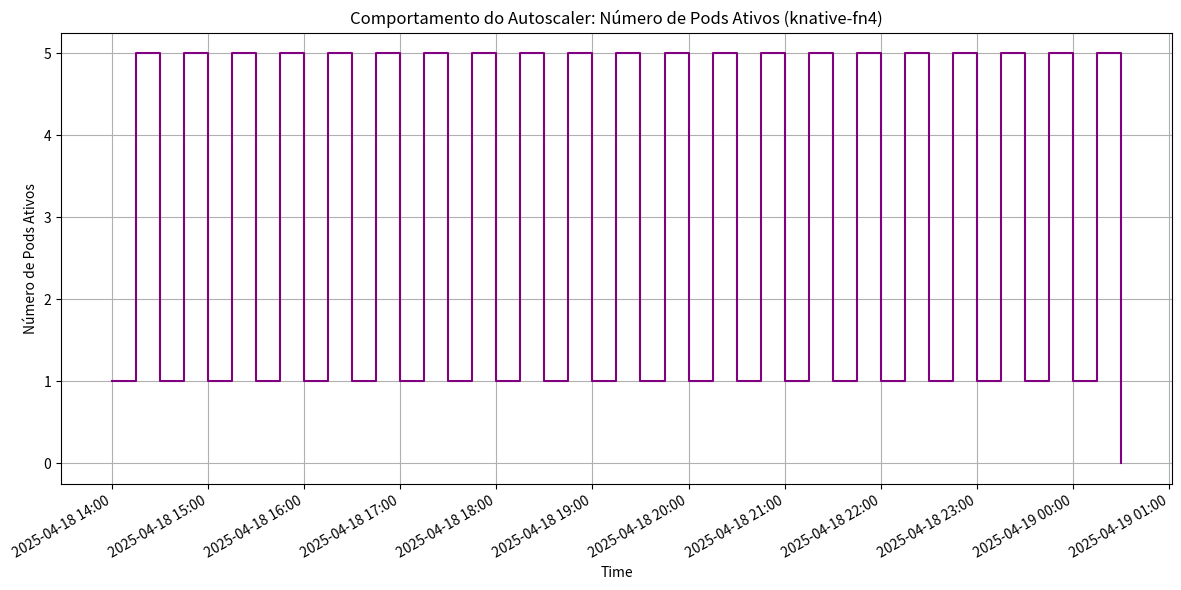

The matplotlib source for this figure:
import matplotlib
matplotlib.use('Agg')
import matplotlib.pyplot as plt
from datetime import datetime
from matplotlib.dates import DateFormatter

# Sample data points extracted from your original graph
# Format: (timestamp string, pod count)
data_points = [
    ("2025-04-18 14:00", 1),
    ("2025-04-18 14:15", 5),
    ("2025-04-18 14:30", 1),
    ("2025-04-18 14:45", 5),
    ("2025-04-18 15:00", 1),
    ("2025-04-18 15:15", 5),
    ("2025-04-18 15:30", 1),
    ("2025-04-18 15:45", 5),
    ("2025-04-18 16:00", 1),
    ("2025-04-18 16:15", 5),
    ("2025-04-18 16:30", 1),
    ("2025-04-18 16:45", 5),
    ("2025-04-18 17:00", 1),
    ("2025-04-18 17:15", 5),
    ("2025-04-18 17:30", 1),
    ("2025-04-18 17:45", 5),
    ("2025-04-18 18:00", 1),
    ("2025-04-18 18:15", 5),
    ("2025-04-18 18:30", 1),
    ("2025-04-18 18:45", 5),
    ("2025-04-18 19:00", 1),
    ("2025-04-18 19:15", 5),
    ("2025-04-18 19:30", 1),
    ("2025-04-18 19:45", 5),
    ("2025-04-18 20:00", 1),
    ("2025-04-18 20:15", 5),
    ("2025-04-18 20:30", 1),
    ("2025-04-18 20:45", 5),
    ("2025-04-18 21:00", 1),
    ("2025-04-18 21:15", 5),
    ("2025-04-18 21:30", 1),
    ("2025-04-18 21:45", 5),
    ("2025-04-18 22:00", 1),
    ("2025-04-18 22:15", 5),
    ("2025-04-18 22:30", 1),
    ("2025-04-18 22:45", 5),
    ("2025-04-18 23:00", 1),
    ("2025-04-18 23:15", 2),  # This will be changed to 5
    ("2025-04-18 23:30", 1),
    ("2025-04-18 23:45", 5),
    ("2025-04-19 00:00", 1),
    ("2025-04-19 00:15", 2),  # This will be changed to 5
    ("2025-04-19 00:30", 0)
]

# Parse timestamps and modify pod counts (change 2 to 5)
x_values = []
pod_counts = []

for timestamp_str, count in data_points:
    timestamp = datetime.strptime(timestamp_str, "%Y-%m-%d %H:%M")
    x_values.append(timestamp)
    # Change any count of 2 to 5
    modified_count = 5 if count == 2 else count
    pod_counts.append(modified_count)

# Plot the graph with modified data
plt.figure(figsize=(12, 6))
plt.step(x_values, pod_counts, where='post', color='purple')
plt.xlabel('Time')
plt.ylabel('Número de Pods Ativos')
plt.title('Comportamento do Autoscaler: Número de Pods Ativos (knative-fn4)')
plt.gca().xaxis.set_major_formatter(DateFormatter('%Y-%m-%d %H:%M'))
plt.gcf().autofmt_xdate()
plt.grid(True)

# Set discrete values for Y-axis
plt.yticks(range(0, max(pod_counts)+1))

plt.tight_layout()
plt.savefig('pod_count_modified.png')
plt.close()
print("Gráfico 'pod_count_modified.png' salvo.")
